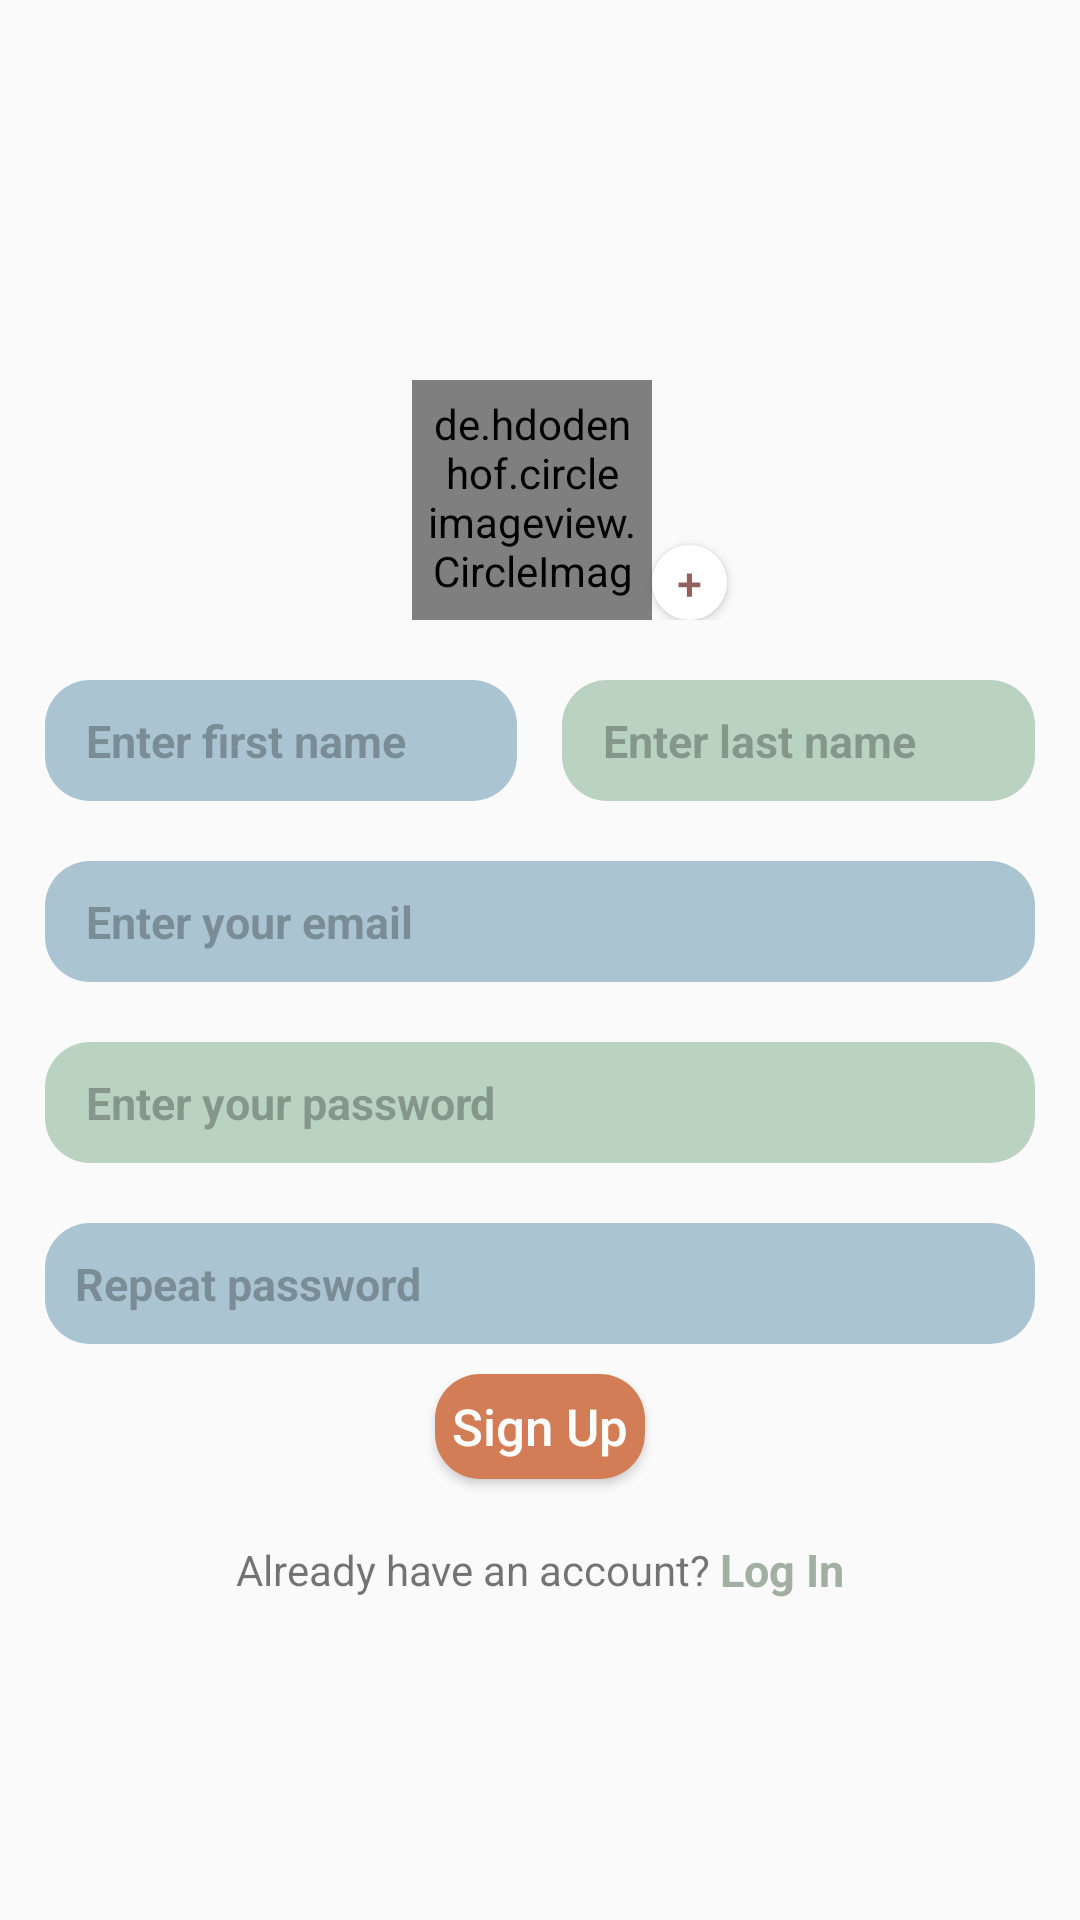

Android layout source for this screen:
<!-- AndroidManifest.xml: application theme AppTheme -->
<!-- res/layout/activity_registration.xml -->
<?xml version="1.0" encoding="utf-8"?>
<FrameLayout xmlns:android="http://schemas.android.com/apk/res/android"
    xmlns:app="http://schemas.android.com/apk/res-auto"
    xmlns:tools="http://schemas.android.com/tools"
    android:layout_width="match_parent"
    android:layout_height="match_parent"
    android:background="@mipmap/surati2"
    android:orientation="vertical"
    tools:context=".ui.authorization.RegistrationActivity">

    <ScrollView
        android:layout_width="match_parent"
        android:layout_height="match_parent"
        tools:ignore="UselessParent">

        <LinearLayout
            android:layout_width="match_parent"
            android:layout_height="wrap_content"
            android:layout_gravity="center"
            android:layout_margin="15dp"
            android:orientation="vertical">

            <LinearLayout
                android:id="@+id/photo_layout"
                android:layout_width="match_parent"
                android:layout_height="wrap_content"
                android:layout_margin="20dp"
                android:layout_marginTop="50dp"
                android:gravity="center"
                android:orientation="horizontal">

                <de.hdodenhof.circleimageview.CircleImageView
                    android:id="@+id/select_photo_reg"
                    android:layout_width="80dp"
                    android:layout_height="80dp"
                    android:layout_gravity="center"
                    android:layout_marginStart="20dp"
                    android:padding="5dp"
                    android:src="@drawable/ic_person_orange_80dp"
                    android:background="@drawable/white_round_background"
                    android:textColor="@android:color/white" />

                <Button
                    android:id="@+id/setImageButton"
                    android:layout_width="25dp"
                    android:layout_height="25dp"
                    android:layout_gravity="bottom"
                    android:background="@drawable/white_round_background"
                    android:textColor="#FC915F5C"
                    android:textSize="15sp"
                    android:text="+" />
            </LinearLayout>

            <LinearLayout
                android:layout_width="match_parent"
                android:layout_height="wrap_content"
                android:gravity="center"
                android:orientation="horizontal">

                <EditText
                    android:id="@+id/firstNameEditText"
                    android:layout_width="0dp"
                    android:layout_height="wrap_content"
                    android:layout_weight="50"
                    android:background="@drawable/auth_background1"
                    android:hint=" Enter first name"
                    android:lines="1"
                    android:layout_gravity="center"
                    android:padding="10dp"
                    android:textStyle="bold"
                    android:textColor="#FC915F5C"
                    android:textColorHint="#48000000"
                    android:textSize="15sp" />

                <EditText
                    android:id="@+id/lastNameEditText"
                    android:layout_width="0dp"
                    android:layout_weight="50"
                    android:layout_height="wrap_content"
                    android:layout_gravity="center"
                    android:layout_marginStart="15dp"
                    android:background="@drawable/auth_background2"
                    android:hint=" Enter last name"
                    android:textStyle="bold"
                    android:lines="1"
                    android:padding="10dp"
                    android:textColor="#FC915F5C"
                    android:textColorHint="#48000000"
                    android:textSize="15sp" />


            </LinearLayout>

            <EditText
                android:id="@+id/regEmailField"
                android:layout_width="match_parent"
                android:layout_height="wrap_content"
                android:layout_marginTop="20dp"
                android:background="@drawable/auth_background1"
                android:hint=" Enter your email"
                android:textStyle="bold"
                android:inputType="textEmailAddress"
                android:lines="1"
                android:padding="10dp"
                android:textColor="#FC915F5C"
                android:textColorHint="#48000000"
                android:textSize="15sp" />

            <EditText
                android:id="@+id/regPasswordField"
                android:layout_width="match_parent"
                android:layout_height="wrap_content"
                android:layout_marginTop="20dp"
                android:background="@drawable/auth_background2"
                android:hint=" Enter your password"
                android:inputType="textPassword"
                android:textStyle="bold"
                android:lines="1"
                android:padding="10dp"
                android:textColor="#FC915F5C"
                android:textColorHint="#48000000"
                android:textSize="15sp" />

            <EditText
                android:id="@+id/regPasswordField2"
                android:layout_width="match_parent"
                android:layout_height="wrap_content"
                android:layout_marginTop="20dp"
                android:background="@drawable/auth_background1"
                android:hint="Repeat password"
                android:textStyle="bold"
                android:inputType="textPassword"
                android:lines="1"
                android:padding="10dp"
                android:textColor="#FC915F5C"
                android:textColorHint="#48000000"
                android:textSize="15sp" />

            <Button
                android:id="@+id/registrationButton"
                android:layout_width="70dp"
                android:layout_height="35dp"
                android:layout_gravity="center"
                android:layout_marginTop="10dp"
                android:background="@drawable/auth_background3"
                android:text="@string/sign_up"
                android:textAllCaps="false"
                android:textColor="@android:color/white"
                android:textSize="17sp" />

            <LinearLayout
                android:id="@+id/accountField"
                android:layout_width="wrap_content"
                android:layout_height="wrap_content"
                android:layout_gravity="center"
                android:layout_marginTop="20dp">

                <TextView
                    android:layout_width="wrap_content"
                    android:layout_height="match_parent"
                    android:gravity="center"
                    android:text="@string/already_have_an_account"
                    android:textSize="14sp" />

                <TextView
                    android:id="@+id/logInTextView"
                    android:layout_width="wrap_content"
                    android:layout_height="match_parent"
                    android:layout_marginStart="3dp"
                    android:text="@string/log_in"
                    android:textColor="#EC99AA9A"
                    android:textSize="15sp"
                    android:textStyle="bold" />

            </LinearLayout>

        </LinearLayout>
    </ScrollView>


</FrameLayout>
<!-- resources referenced by this layout -->
<resources>
  <!-- drawable auth_background1 (drawable) -->
  <?xml version="1.0" encoding="utf-8"?>
  <shape xmlns:android="http://schemas.android.com/apk/res/android">
      <solid android:color = "#EBA4BFCF"/>
      <corners android:radius = "15dp"/>
  
  </shape>
  <!-- drawable auth_background2 (drawable) -->
  <?xml version="1.0" encoding="utf-8"?>
  <shape xmlns:android="http://schemas.android.com/apk/res/android">
      <solid android:color = "#BAD3C1"/>
      <corners android:radius = "15dp"/>
  
  </shape>
  <!-- drawable auth_background3 (drawable) -->
  <?xml version="1.0" encoding="utf-8"?>
  <shape xmlns:android="http://schemas.android.com/apk/res/android">
      <solid android:color="#D27D56" />
      <corners android:radius="15dp" />
  
  </shape>
  <!-- drawable ic_person_orange_80dp (drawable) -->
  <vector android:height="80dp" android:tint="#D17D56"
      android:viewportHeight="24.0" android:viewportWidth="24.0"
      android:width="80dp" xmlns:android="http://schemas.android.com/apk/res/android">
      <path android:fillColor="#FF000000" android:pathData="M12,12c2.21,0 4,-1.79 4,-4s-1.79,-4 -4,-4 -4,1.79 -4,4 1.79,4 4,4zM12,14c-2.67,0 -8,1.34 -8,4v2h16v-2c0,-2.66 -5.33,-4 -8,-4z"/>
  </vector>
  <!-- drawable white_round_background (drawable) -->
  <?xml version="1.0" encoding="utf-8"?>
  <shape xmlns:android="http://schemas.android.com/apk/res/android">
      <solid android:color="@android:color/white"/>
      <corners android:radius="75dp"/>
  
  </shape>
  <string name="already_have_an_account">Already have an account?</string>
  <string name="log_in">Log In</string>
  <string name="sign_up">Sign Up</string>
  <style name="AppTheme" parent="Theme.AppCompat.Light.DarkActionBar">
          
          <item name="colorPrimary">@color/colorPrimary</item>
          <item name="colorPrimaryDark">@color/colorPrimaryDark</item>
          <item name="colorAccent">@color/colorAccent</item>
      </style>
  <color name="colorPrimary">#A45D3C</color>
  <color name="colorPrimaryDark">#A45D3C</color>
  <color name="colorAccent">#4786AD</color>
</resources>
